Photos from the image-classification dataset "india_sentinel2" in the GitHub repository kavya-sajjit/deforestation-prediction-india. Its 2 classes are: deforested, intact forest.

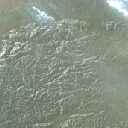
Label: deforested

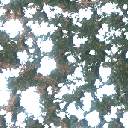
Label: deforested

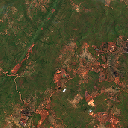
Label: deforested

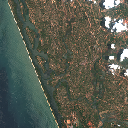
Label: deforested

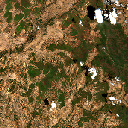
Label: deforested

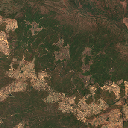
Label: deforested
